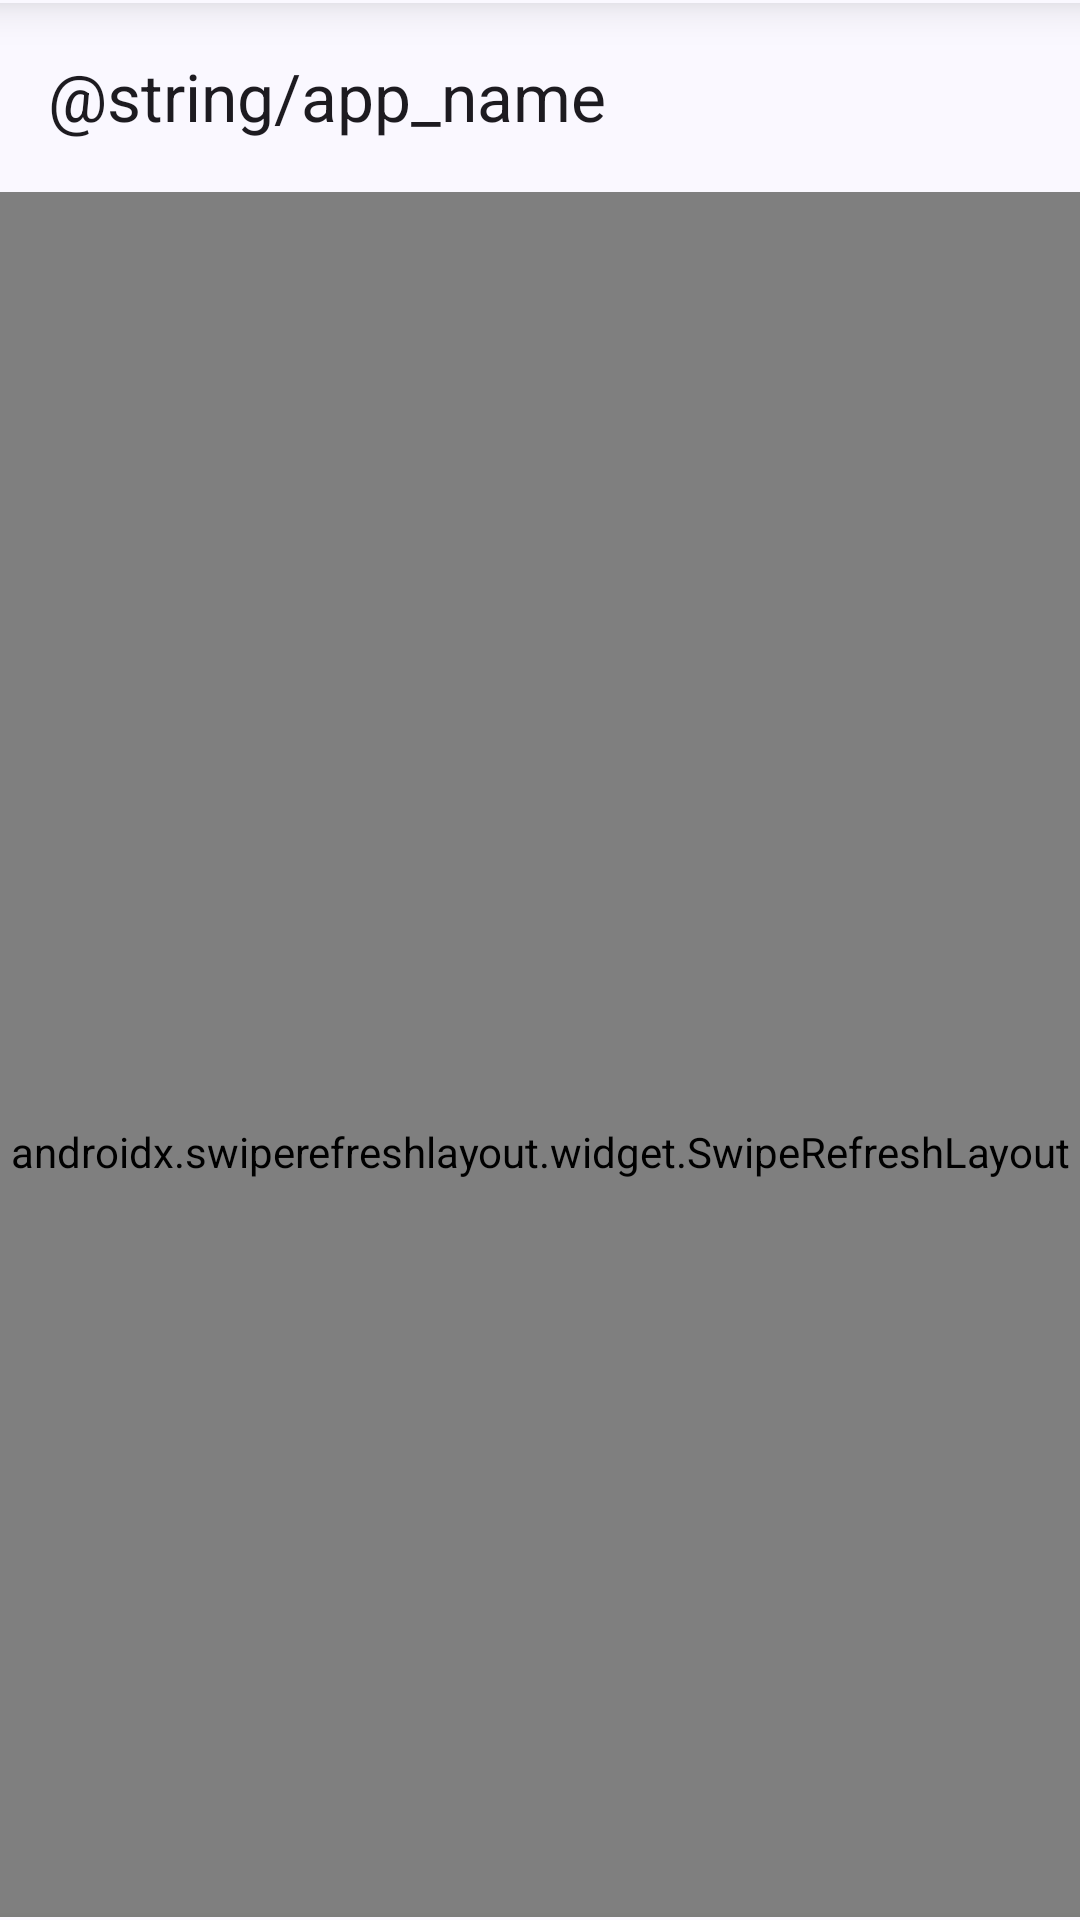

Write the Android layout XML for this screen, with the resource values it uses.
<!-- AndroidManifest.xml: application theme AppTheme -->
<!-- res/layout/app_bar_main.xml -->
<?xml version="1.0" encoding="utf-8"?>
<FrameLayout xmlns:android="http://schemas.android.com/apk/res/android"
    xmlns:app="http://schemas.android.com/apk/res-auto"
    xmlns:tools="http://schemas.android.com/tools"
    android:layout_width="match_parent"
    android:layout_height="match_parent"
    android:clipChildren="false"
    tools:context=".MainActivity">

    <androidx.coordinatorlayout.widget.CoordinatorLayout
        android:layout_width="match_parent"
        android:layout_height="match_parent"
        android:fitsSystemWindows="true">

        <com.google.android.material.appbar.AppBarLayout
            android:layout_width="match_parent"
            android:layout_height="wrap_content"
            android:background="?attr/colorSurface"
            android:fitsSystemWindows="true"
            app:elevation="0dp"
            app:liftOnScroll="false">

            <com.google.android.material.appbar.MaterialToolbar
                android:id="@+id/toolbar"
                android:layout_width="match_parent"
                android:layout_height="?attr/actionBarSize"
                android:background="@android:color/transparent"
                app:layout_scrollFlags="scroll|enterAlways|snap"
                app:title="@string/app_name" />
        </com.google.android.material.appbar.AppBarLayout>

        <include layout="@layout/content_main" />

    </androidx.coordinatorlayout.widget.CoordinatorLayout>

    <com.yosefario.nclientv3.components.views.PageSwitcher
        android:id="@+id/page_switcher"
        android:layout_width="match_parent"
        android:layout_height="wrap_content"
        android:layout_gravity="bottom"
        android:visibility="gone" />

    <View
        android:id="@+id/nav_bar_cover"
        android:layout_width="match_parent"
        android:layout_height="1dp"
        android:layout_gravity="bottom"
        android:elevation="8dp"
        android:background="?attr/colorSurface" />

    <View
        android:id="@+id/status_bar_cover"
        android:layout_width="match_parent"
        android:layout_height="1dp"
        android:layout_gravity="top"
        android:elevation="9dp"
        android:background="?attr/colorSurface" />

</FrameLayout>
<!-- res/layout/content_main.xml (included above) -->
<?xml version="1.0" encoding="utf-8"?>
<androidx.constraintlayout.widget.ConstraintLayout xmlns:android="http://schemas.android.com/apk/res/android"
    xmlns:app="http://schemas.android.com/apk/res-auto"
    xmlns:tools="http://schemas.android.com/tools"
    android:id="@+id/master_layout"
    android:layout_width="match_parent"
    android:layout_height="match_parent"
    app:layout_behavior="@string/appbar_scrolling_view_behavior"
    tools:context=".MainActivity">

    <androidx.swiperefreshlayout.widget.SwipeRefreshLayout
        android:id="@+id/refresher"
        android:layout_width="match_parent"
        android:layout_height="0dp"
        app:layout_constraintBottom_toBottomOf="parent"
        app:layout_constraintStart_toStartOf="parent"
        app:layout_constraintTop_toTopOf="parent">

        <androidx.recyclerview.widget.RecyclerView
            android:id="@+id/recycler"
            android:layout_width="match_parent"
            android:layout_height="match_parent"
            android:clipToPadding="false" />

    </androidx.swiperefreshlayout.widget.SwipeRefreshLayout>

    <TextView
        android:id="@+id/empty_state_text"
        android:layout_width="wrap_content"
        android:layout_height="wrap_content"
        android:text="@string/configure_source_hint"
        android:textSize="16sp"
        android:textColor="?android:attr/textColorSecondary"
        android:gravity="center"
        android:paddingHorizontal="32dp"
        android:paddingTop="32dp"
        android:paddingBottom="16dp"
        android:visibility="gone"
        app:layout_constraintBottom_toTopOf="@+id/configure_source_button"
        app:layout_constraintEnd_toEndOf="parent"
        app:layout_constraintStart_toStartOf="parent"
        app:layout_constraintTop_toTopOf="parent"
        app:layout_constraintVertical_chainStyle="packed" />

    <com.google.android.material.button.MaterialButton
        android:id="@+id/configure_source_button"
        android:layout_width="wrap_content"
        android:layout_height="wrap_content"
        android:text="@string/title_site_mirror"
        app:icon="@drawable/ic_find_in_page"
        android:visibility="gone"
        app:layout_constraintBottom_toBottomOf="parent"
        app:layout_constraintEnd_toEndOf="parent"
        app:layout_constraintStart_toStartOf="parent"
        app:layout_constraintTop_toBottomOf="@+id/empty_state_text" />

</androidx.constraintlayout.widget.ConstraintLayout>
<!-- resources referenced by this layout -->
<resources>
  <!-- drawable ic_find_in_page (drawable) -->
  <vector xmlns:android="http://schemas.android.com/apk/res/android"
      android:width="24dp"
      android:height="24dp"
      android:autoMirrored="true"
      android:viewportWidth="24"
      android:viewportHeight="24">
      <path
          android:fillColor="?attr/colorControlNormal"
          android:pathData="M20,19.59V8l-6,-6H6c-1.1,0 -1.99,0.9 -1.99,2L4,20c0,1.1 0.89,2 1.99,2H18c0.45,0 0.85,-0.15 1.19,-0.4l-4.43,-4.43c-0.8,0.52 -1.74,0.83 -2.76,0.83 -2.76,0 -5,-2.24 -5,-5s2.24,-5 5,-5 5,2.24 5,5c0,1.02 -0.31,1.96 -0.83,2.75L20,19.59zM9,13c0,1.66 1.34,3 3,3s3,-1.34 3,-3 -1.34,-3 -3,-3 -3,1.34 -3,3z" />
  </vector>
  <string name="configure_source_hint">Configure a source in Settings to get started</string>
  <string name="title_site_mirror">Configure source</string>
  <color name="md_primary">#1565C0</color>
  <color name="md_on_primary">#FFFFFF</color>
  <color name="md_primary_container">#D4E3FF</color>
  <color name="md_on_primary_container">#001C3B</color>
  <color name="md_secondary">#555F71</color>
  <color name="md_on_secondary">#FFFFFF</color>
  <color name="md_secondary_container">#D9E3F8</color>
  <color name="md_on_secondary_container">#121C2B</color>
  <color name="md_tertiary">#6E5676</color>
  <color name="md_on_tertiary">#FFFFFF</color>
  <color name="md_tertiary_container">#F7D8FF</color>
  <color name="md_on_tertiary_container">#27132F</color>
  <color name="md_error">#BA1A1A</color>
  <color name="md_on_error">#FFFFFF</color>
  <color name="md_error_container">#FFDAD6</color>
  <color name="md_on_error_container">#410002</color>
  <color name="md_background">#FAF8FF</color>
  <color name="md_on_background">#1A1C20</color>
  <color name="md_surface">#FAF8FF</color>
  <color name="md_on_surface">#1A1C20</color>
  <color name="md_surface_variant">#E0E2EC</color>
  <color name="md_on_surface_variant">#44474E</color>
  <color name="md_surface_container_lowest">#FFFFFF</color>
  <color name="md_surface_container_low">#F4F3FB</color>
  <color name="md_surface_container">#EEEDF5</color>
  <color name="md_surface_container_high">#E8E7EF</color>
  <color name="md_surface_container_highest">#E2E1E9</color>
  <color name="md_surface_bright">#FAF8FF</color>
  <color name="md_surface_dim">#DAD9E1</color>
  <color name="md_outline">#74777F</color>
  <color name="md_outline_variant">#C4C6D0</color>
  <color name="md_inverse_surface">#2F3036</color>
  <color name="md_inverse_on_surface">#F1F0F7</color>
  <color name="md_inverse_primary">#A5C8FF</color>
  <style name="ShapeAppearance.App.SmallComponent" parent="ShapeAppearance.Material3.SmallComponent">
          <item name="cornerSize">8dp</item>
      </style>
  <style name="ShapeAppearance.App.MediumComponent" parent="ShapeAppearance.Material3.MediumComponent">
          <item name="cornerSize">12dp</item>
      </style>
  <style name="ShapeAppearance.App.LargeComponent" parent="ShapeAppearance.Material3.LargeComponent">
          <item name="cornerSize">16dp</item>
      </style>
</resources>
